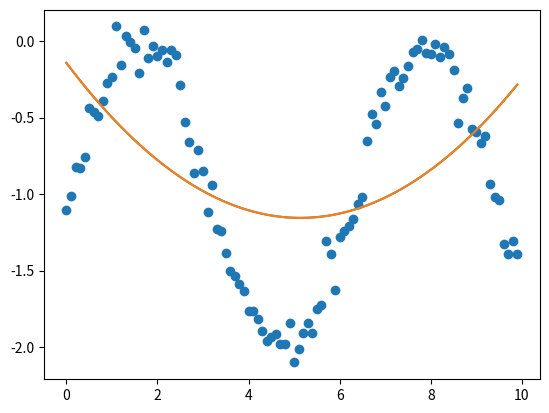

Here is the Python script that generated this plot:
import  numpy as np 
import matplotlib.pyplot as plt 
# Data generation
x = np.arange(0, 10, 0.1)
y = np.sin(x) + np.random.normal(-1,0.1,100)
m = len(y)
print(m)
# Plotiing the data
plt.scatter(x, y)
# plt.show()
# weight initialization 
w0, w1, w2 = np.random.rand(3) 
# w0 = 0
# w1 = 0
# w2 = 0
alpha = 0.001
# cost = np.sum(w0 + w1*np.sin(x) - y, axis=0)/(2*m)

for epochs in range(50000):
    cost = np.sum(w0 + w1*x + w2*x*x - y, axis=0)/(2*m)
    # print('cost: ', cost)
    w0 = w0 - np.sum(w0 + w1*x + w2*x*x - y, axis=0)*(alpha/m)
    w1 = w1 - np.sum((w0 + w1*x + w2*x*x - y)*x, axis=0)*(alpha/m)
    w2 = w2 - np.sum((w0 + w1*x + w2*x*x - y)*x*x, axis=0)*(alpha/m)

y_hat = w0 + w1*x + w2*x*x
plt.plot(x, y_hat)


# gradient in vectorization form
x0 = np.ones((m,1))
x = np.expand_dims(x, axis=1)
y = np.expand_dims(y, axis=1)
x_new = np.hstack((x0, x, x*x))
w = np.array([[0], [0], [0]])
print(x0.shape, x.shape, x_new.shape, y.shape)
for epochs in range(50000):
    # w = np.random.rand(2,1)
    cost_gradient = np.dot((np.dot(x_new, w)-y).T, x_new)
    w = w - cost_gradient.T*alpha/(m)
y_new_hat = np.dot(x_new, w)
plt.plot(x, y_new_hat)
plt.show()
print(w0, w1, w2)
print(w)